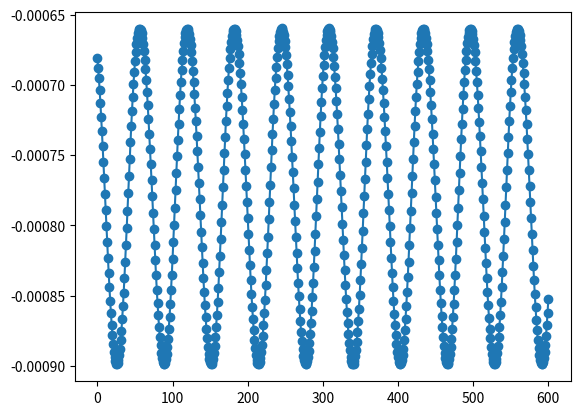

Recreate this plot in Python.
#!/usr/bin/env python3
# -*- coding: utf-8 -*-
"""
Created on Thu Dec  3 11:14:28 2020

[redacted]
"""

import numpy as np
import matplotlib.pyplot as plt
L=100
u=0.1+np.zeros(L)
#u=0.01*np.random.rand(L)#np.sin(2*np.pi*np.arange(L)/L)
yn, yo = np.zeros(L), np.zeros(L)
v=np.zeros(L)
gamma=0.25
omega_f=1
t=0
dt=0.1
c=5
a=0.9





damping=1

l=0.1 #size of dish

bx,by=l/3,1
vx,vy=0,0.1
g=-9.8
t2=0

dent=np.zeros(L)

def alt_dent(relV,C,z):
    a=relV*C
    dent=-a*np.exp(-(np.linspace(0,l,L)-np.linspace(0,l,L)[z])**2/(l*0.001)**2)
    return dent

datax,datay = [],[]

while t<100:   
    
    dvdt=c**2*(np.roll(u,1)+np.roll(u,-1)-2*u)/2 - gamma*(1+a*np.cos(omega_f*t))*u
    v=v-damping*dt*v+dvdt*dt
    u=u+v*dt
    
    yn = gamma*a/omega_f**2*np.cos(omega_f*t) + 1-np.cos(u)
    v_actual = (yn-yo)/dt
    
    vy += g*t2
    vx+=-0*vx*dt
    bx+=vx*dt
    by+=vy*dt
    
    z = int(bx/l*L)
    
    if by<=u[z]:
        #datax.append(bx)
        theta = np.arctan((np.roll(u,1)[z]-np.roll(u,-1)[z])/4)
        v_ins = v_actual[z]
        #print(v_ins)
        cos,sin = np.cos(theta),np.sin(theta)
        
        by = u[z]#+0.05
        
        dent=alt_dent(cos*(v_ins-vy),0.0005,z)
        v=v+dent
        
        
        v_perp = 0.57*(v_ins*cos - vx*sin-vy*cos)+ v_ins*cos
        #v_para = v_b[0]*c + v_b[1]*s
        v_para = 0.57*(v_ins*sin + vx*cos-vy*sin)+ v_ins*sin
        
        #print(v_b)
        
        vx = v_perp*sin + v_para*cos
        vy = v_perp*cos + v_para*sin
        #data2=np.append(data2,b[0])
        #time = np.append(time,t)
        #v[l-2:l+2]=-0.2*(v[l-2:l+2]-v_b[1])+v[l-2:l+2]
        #print(v_b,(y[l+2]-y[l-2])/4/dx, theta)
        #print(v_perp,v_para,v_ins,vy)
        t2 = 0
    
    t+=dt
    t2+=dt
    
    yo = yn[:]
    datay.append(by)
#    if t>50:
#        break
    
    #plt.plot(np.linspace(0,l,L),10*u)
    #plt.plot(bx,by,'o')
    #plt.ylim(-5,5)
    #plt.plot(datax)
    #plt.show()
    
plt.plot(datay[400:],'-o')
#plt.ylim([-0.0030,-0.0005])
plt.show()
